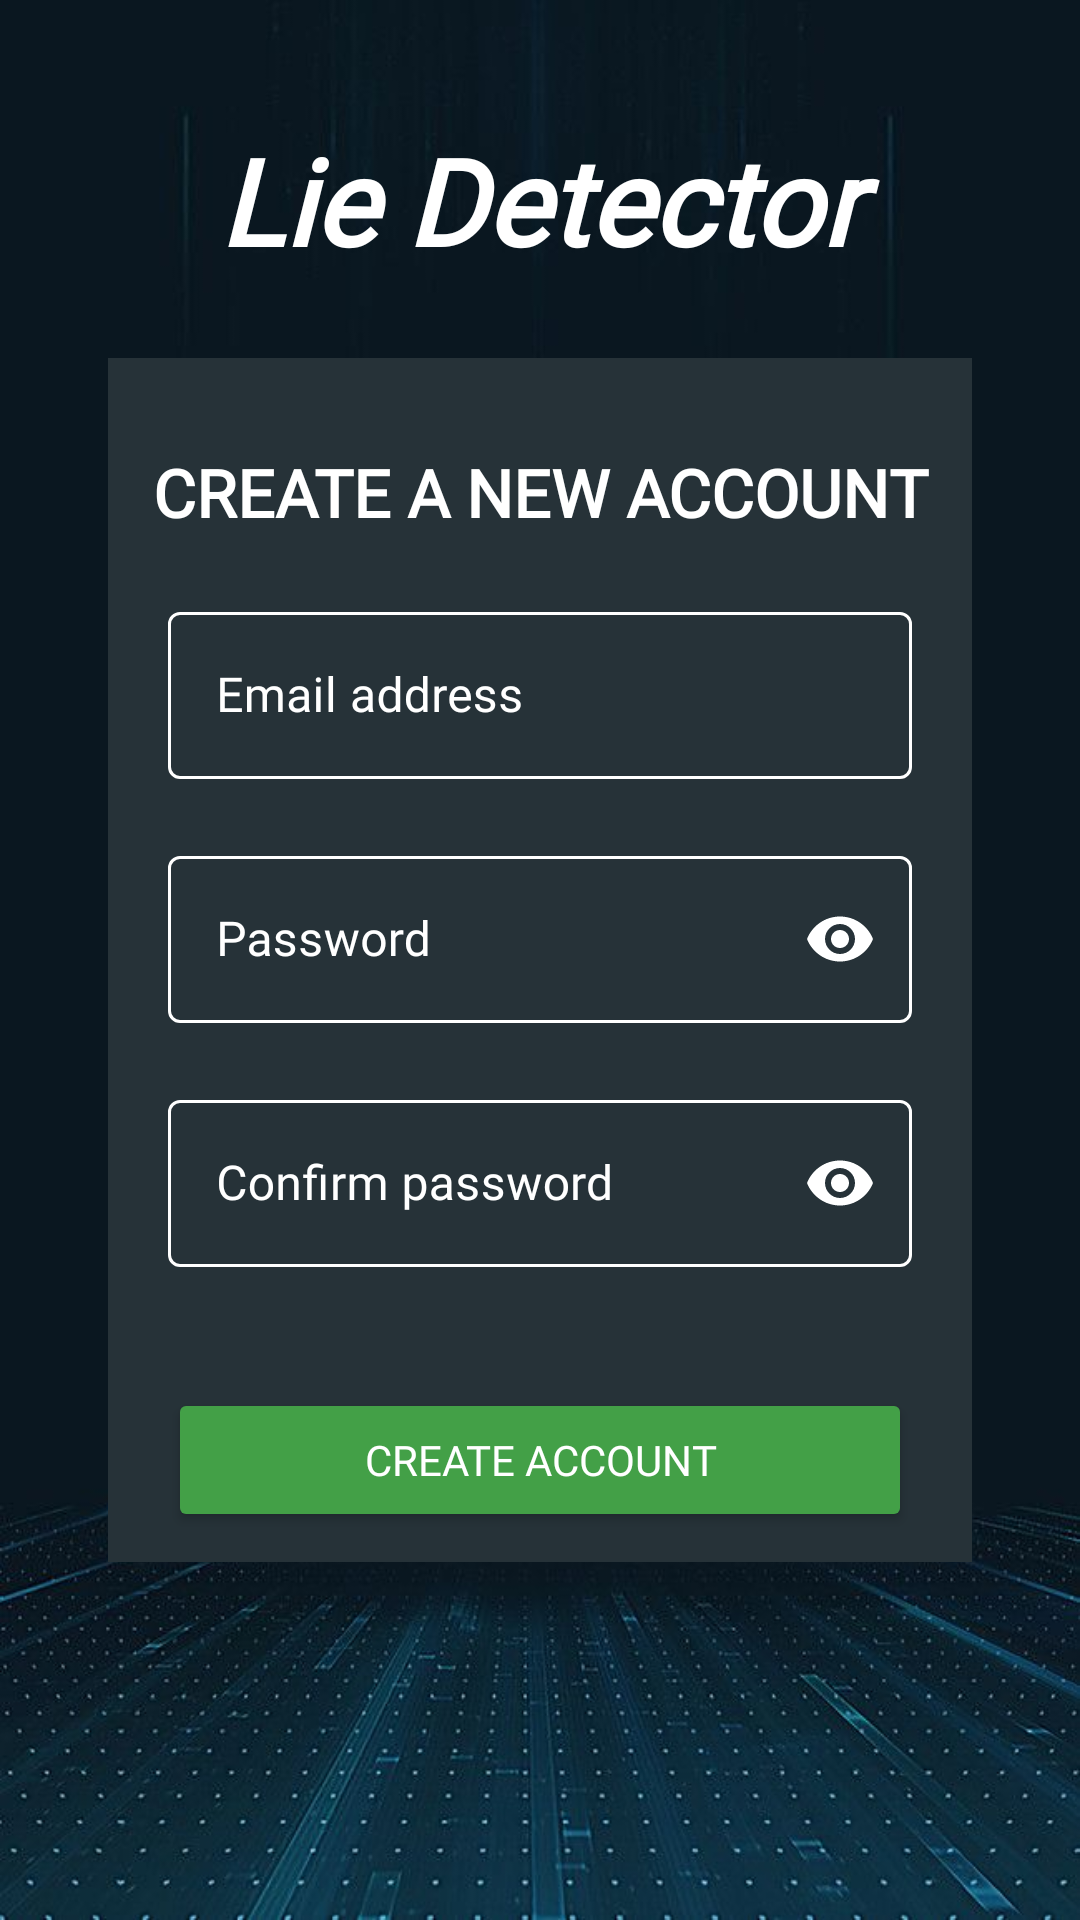

Layout XML and referenced resources for this Android screen:
<!-- AndroidManifest.xml: application theme AppTheme -->
<!-- res/layout/activity_registration.xml -->
<?xml version="1.0" encoding="utf-8"?>
<RelativeLayout xmlns:android="http://schemas.android.com/apk/res/android"
    xmlns:app="http://schemas.android.com/apk/res-auto"
    xmlns:tools="http://schemas.android.com/tools"
    android:layout_width="match_parent"
    android:layout_height="match_parent"
    tools:context=".RegistrationActivity"
    android:orientation="vertical"
    android:background="@drawable/background">

    <TextView
        android:layout_width="match_parent"
        android:layout_height="wrap_content"
        android:text="@string/app_name"
        android:textAlignment="center"
        android:textSize="40dp"
        android:layout_marginTop="40dp"
        android:textStyle="bold|italic"
        android:fontFamily="@font/aldrich"
        android:textColor="@color/white"/>

    <ScrollView
        android:layout_width="match_parent"
        android:layout_height="wrap_content"
        android:layout_centerHorizontal="true"
        android:layout_centerVertical="true">



        <LinearLayout
            android:layout_width="match_parent"
            android:layout_height="wrap_content"
            android:orientation="vertical">


            <LinearLayout
                android:layout_width="match_parent"
                android:layout_height="wrap_content"
                android:orientation="horizontal"
                android:weightSum="100">

                <LinearLayout
                    android:layout_width="match_parent"
                    android:layout_height="wrap_content"
                    android:layout_weight="45">

                </LinearLayout>


                <LinearLayout
                    android:layout_width="match_parent"
                    android:layout_height="wrap_content"
                    android:orientation="vertical"
                    android:layout_weight="10"
                    android:background="#263238"
                    android:padding="@dimen/small_padding">

                    <TextView
                        android:layout_width="match_parent"
                        android:layout_height="wrap_content"
                        android:fontFamily="@font/aldrich"
                        android:textAllCaps="true"
                        android:text="@string/create_new_account"
                        android:textStyle="bold"
                        android:textAlignment="center"
                        android:layout_marginTop="@dimen/def_margin"
                        android:textSize="@dimen/big_text_size"
                        android:layout_marginBottom="@dimen/small_margin">
                    </TextView>

                    <LinearLayout
                        android:layout_width="match_parent"
                        android:layout_height="wrap_content"
                        android:layout_marginTop="@dimen/small_margin"
                        android:layout_marginLeft="@dimen/small_margin"
                        android:layout_marginRight="@dimen/small_margin">


                        <com.google.android.material.textfield.TextInputLayout
                            android:id="@+id/emailLayout"
                            android:layout_width="match_parent"
                            android:layout_height="wrap_content"
                            style="@style/DefaultTextLayout"
                            android:hint="@string/email_address"
                            app:errorEnabled="true">

                            <com.google.android.material.textfield.TextInputEditText
                                android:id="@+id/emailTextField"
                                android:fontFamily="@font/aldrich"
                                android:layout_width="match_parent"
                                android:inputType="textEmailAddress"
                                android:textColor="@color/white"
                                android:layout_height="wrap_content"/>

                        </com.google.android.material.textfield.TextInputLayout>

                    </LinearLayout>

                    <LinearLayout
                        android:layout_width="match_parent"
                        android:layout_height="wrap_content"
                        android:layout_marginLeft="@dimen/small_margin"
                        android:layout_marginRight="@dimen/small_margin">


                        <com.google.android.material.textfield.TextInputLayout
                            android:id="@+id/passwordLayout"
                            android:layout_width="match_parent"
                            android:layout_height="wrap_content"
                            style="@style/DefaultTextLayout"
                            android:hint="@string/password"
                            app:errorIconDrawable="@null"
                            app:endIconMode="password_toggle"
                            app:errorEnabled="true">

                            <com.google.android.material.textfield.TextInputEditText
                                android:id="@+id/passwordTextField"
                                android:layout_width="match_parent"
                                android:fontFamily="@font/aldrich"
                                android:textColor="@color/white"
                                android:inputType="textPassword"
                                android:layout_height="wrap_content"/>

                        </com.google.android.material.textfield.TextInputLayout>

                    </LinearLayout>

                    <LinearLayout
                        android:layout_width="match_parent"
                        android:layout_height="wrap_content"
                        android:layout_marginLeft="@dimen/small_margin"
                        android:layout_marginRight="@dimen/small_margin">


                        <com.google.android.material.textfield.TextInputLayout
                            android:id="@+id/confirmPasswordLayout"
                            android:layout_width="match_parent"
                            android:layout_height="wrap_content"
                            style="@style/DefaultTextLayout"
                            android:hint="@string/confirm_password"
                            app:errorIconDrawable="@null"
                            app:endIconMode="password_toggle"
                            app:errorEnabled="true">

                            <com.google.android.material.textfield.TextInputEditText
                                android:id="@+id/confirmPasswordTextField"
                                android:textColor="@color/white"
                                android:layout_width="match_parent"
                                android:fontFamily="@font/aldrich"
                                android:inputType="textPassword"
                                android:layout_height="wrap_content"/>

                        </com.google.android.material.textfield.TextInputLayout>

                    </LinearLayout>



                    <Button
                        android:layout_width="match_parent"
                        android:layout_height="wrap_content"
                        android:fontFamily="@font/aldrich"
                        android:layout_marginTop="@dimen/def_margin"
                        android:layout_marginLeft="@dimen/small_margin"
                        android:layout_marginRight="@dimen/small_margin"
                        android:backgroundTint="@color/green"
                        android:id="@+id/createAccount"
                        android:text="@string/create_account">

                    </Button>

                </LinearLayout>

                <LinearLayout
                    android:layout_width="match_parent"
                    android:layout_weight="45"
                    android:layout_height="wrap_content">

                </LinearLayout>

            </LinearLayout>

        </LinearLayout>

    </ScrollView>
</RelativeLayout>
<!-- resources referenced by this layout -->
<resources>
  <color name="green">#43A047</color>
  <color name="white">#FFFFFF</color>
  <dimen name="big_text_size">22dp</dimen>
  <dimen name="def_margin">20dp</dimen>
  <dimen name="small_margin">10dp</dimen>
  <dimen name="small_padding">10dp</dimen>
  <!-- drawable background: jpg bitmap (drawable, 46223 bytes) -->
  <string name="app_name" translatable="false">Lie Detector</string>
  <string name="confirm_password">Confirm password</string>
  <string name="create_account">Create account</string>
  <string name="create_new_account">Create a new account</string>
  <string name="email_address">Email address</string>
  <string name="password" translatable="false">Password</string>
  <style name="DefaultTextLayout" parent="Widget.MaterialComponents.TextInputLayout.OutlinedBox">
  
          <item name="endIconTint">@color/white</item>
  
          <item name="errorTextColor">@color/errorColor</item>
          <item name="errorIconTint">@color/errorColor</item>
  
          <item name="boxStrokeColor">@color/white</item>
  
          <item name="hintTextColor">@color/white</item>
  
          <item name="android:textColorPrimary">@color/white</item>
  
          <item name="android:textColor">@color/white</item>
  
          <item name="android:textColorHint">@color/white</item>
  
      </style>
  <style name="AppTheme" parent="Theme.MaterialComponents.Light.NoActionBar">
          <item name="android:forceDarkAllowed">false</item>
          
          <item name="colorPrimary">@color/colorPrimary</item>
          <item name="colorPrimaryDark">@color/colorPrimaryDark</item>
          <item name="colorAccent">@color/colorAccent</item>
          <item name="android:spinnerDropDownItemStyle">@style/mySpinnerItemStyle</item>
          <item name="android:textColor">@color/white</item>
      </style>
  <color name="errorColor">#EF5350</color>
  <color name="colorPrimary">#028dc4</color>
  <color name="colorPrimaryDark">#009DDC</color>
  <color name="colorAccent">#D81B60</color>
  <style name="mySpinnerItemStyle" parent="@android:style/Widget.Holo.DropDownItem.Spinner">
          <item name="android:textColor">@color/black</item>
      </style>
  <color name="black">#000000</color>
</resources>
